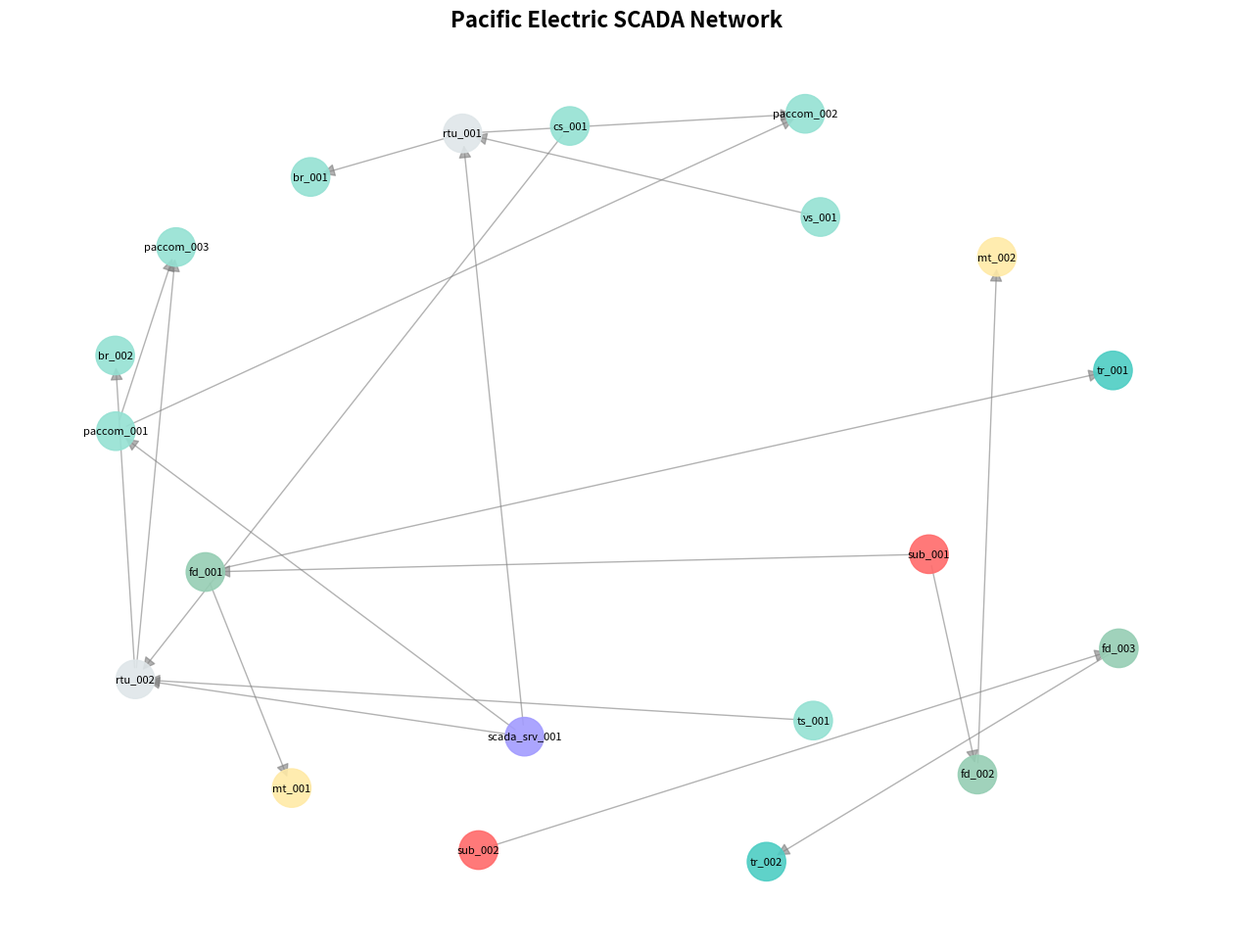

Write the Python code that produced this figure.
"""
SCADA Graph Database Schema for Pacific Electric Distribution Network
System for Molokai, HI

Note: communications are provided by PacCom's island-wide network
"""

import networkx as nx
import json
from typing import Dict, List
from dataclasses import dataclass, asdict
from enum import Enum
from datetime import datetime


class ComponentType(Enum):
    """Types of components in the electric SCADA system"""
    SUBSTATION = "substation"
    TRANSFORMER = "transformer"
    TRANSMISSION_LINE = "transmission_line"
    DISTRIBUTION_FEEDER = "distribution_feeder"
    DISTRIBUTION_POLE = "distribution_pole"
    BREAKER = "breaker"
    METER = "meter"
    SCADA_SERVER = "scada_server"
    RTU = "rtu"
    VOLTAGE_SENSOR = "voltage_sensor"
    CURRENT_SENSOR = "current_sensor"
    TEMPERATURE_SENSOR = "temperature_sensor"
    COMMUNICATION_NODE = "communication_node"


class ConnectionType(Enum):
    """Types of connections between components"""
    ELECTRICAL = "electrical"  # power flow
    CONTROL = "control"        # SCADA control signal
    MONITORING = "monitoring"  # data collection
    COMMUNICATION = "communication"  # network link


@dataclass
class Component:
    id: str
    name: str
    component_type: ComponentType
    location: str
    latitude: float
    longitude: float
    capacity: float = None
    unit: str = None
    operational_status: str = "active"
    installed_date: str = None
    metadata: Dict = None

    def to_dict(self):
        data = asdict(self)
        data['component_type'] = self.component_type.value
        if self.metadata is None:
            data['metadata'] = {}
        return data


@dataclass
class Connection:
    source_id: str
    target_id: str
    connection_type: ConnectionType
    flow_direction: str = "bidirectional"
    capacity: float = None
    length_km: float = None
    voltage_kv: float = None
    metadata: Dict = None

    def to_dict(self):
        data = asdict(self)
        data['connection_type'] = self.connection_type.value
        if self.metadata is None:
            data['metadata'] = {}
        return data


class SCADAGraphDatabase:
    """Generic graph database for SCADA systems"""

    def __init__(self):
        self.graph = nx.DiGraph()
        self.components: Dict[str, Component] = {}
        self.connections: List[Connection] = []

    def add_component(self, component: Component) -> None:
        self.components[component.id] = component
        self.graph.add_node(component.id, **component.to_dict())

    def add_connection(self, connection: Connection) -> None:
        self.connections.append(connection)
        self.graph.add_edge(connection.source_id, connection.target_id, **connection.to_dict())

    def get_component(self, component_id: str) -> Component:
        return self.components.get(component_id)

    def get_neighbors(self, component_id: str) -> List[str]:
        return list(self.graph.neighbors(component_id))

    def get_subgraph_by_type(self, component_type: ComponentType) -> nx.DiGraph:
        nodes = [nid for nid,data in self.graph.nodes(data=True) if data.get('component_type')==component_type.value]
        return self.graph.subgraph(nodes)

    def find_paths(self, source_id: str, target_id: str) -> List[List[str]]:
        try:
            return list(nx.all_simple_paths(self.graph, source_id, target_id))
        except nx.NetworkXNoPath:
            return []

    def get_graph_statistics(self) -> Dict:
        return {
            'total_components': self.graph.number_of_nodes(),
            'total_connections': self.graph.number_of_edges(),
            'network_diameter': nx.diameter(self.graph.to_undirected()) if nx.is_connected(self.graph.to_undirected()) else None,
            'average_clustering_coefficient': nx.average_clustering(self.graph.to_undirected()),
            'component_types': self._count_by_type(),
            'connection_types': self._count_connections_by_type()
        }

    def _count_by_type(self) -> Dict[str,int]:
        counts={}
        for c in self.components.values():
            t=c.component_type.value
            counts[t]=counts.get(t,0)+1
        return counts

    def _count_connections_by_type(self) -> Dict[str,int]:
        counts={}
        for conn in self.connections:
            t=conn.connection_type.value
            counts[t]=counts.get(t,0)+1
        return counts

    def to_json(self) -> str:
        data={
            'metadata':{
                'system':'Pacific Electric SCADA',
                'service':'Electric Distribution',
                'city':'Molokai',
                'created_date':datetime.now().isoformat(),
                'graph_statistics':self.get_graph_statistics()
            },
            'components':[c.to_dict() for c in self.components.values()],
            'connections':[conn.to_dict() for conn in self.connections]
        }
        return json.dumps(data,indent=2,default=str)

    def export_to_neo4j_cypher(self) -> str:
        cmds=[
            "// Pacific Electric SCADA Database",
            "MATCH (n) DETACH DELETE n;",
            "",
            "// Create components"
        ]
        for comp in self.components.values():
            props=comp.to_dict()
            props_str=", ".join([f"{k}: {json.dumps(v)}" if not isinstance(v,(int,float)) else f"{k}: {v}" for k,v in props.items()])
            cmds.append(f"CREATE (:{comp.component_type.value.upper()} {{{props_str}}});")
        cmds.append("\n// Create connections")
        for conn in self.connections:
            cmds.append(
                f"MATCH (a {{id: '{conn.source_id}'}}),(b {{id:'{conn.target_id}'}}) CREATE (a)-[:{conn.connection_type.value.upper()} {{flow_direction:'{conn.flow_direction}'}}]->(b);"
            )
        return "\n".join(cmds)

    def visualize(self,output_file:str=None):
        try:
            import matplotlib.pyplot as plt
            plt.figure(figsize=(16,12))
            pos=nx.spring_layout(self.graph,k=2,iterations=50)
            color_map={
                'substation':'#FF6B6B','transformer':'#4ECDC4','transmission_line':'#45B7D1',
                'distribution_feeder':'#96CEB4','meter':'#FFEAA7','rtu':'#DFE6E9','scada_server':'#A29BFE'
            }
            colors=[color_map.get(self.graph.nodes[n].get('component_type'),'#95E1D3') for n in self.graph.nodes()]
            nx.draw_networkx_nodes(self.graph,pos,node_color=colors,node_size=800,alpha=0.9)
            nx.draw_networkx_edges(self.graph,pos,edge_color='gray',arrows=True,arrowsize=20,alpha=0.6)
            nx.draw_networkx_labels(self.graph,pos,font_size=8)
            plt.title("Pacific Electric SCADA Network",fontsize=16,fontweight='bold')
            plt.axis('off')
            if output_file:
                plt.savefig(output_file,dpi=300,bbox_inches='tight')
                print(f"Graph saved to {output_file}")
            else:
                plt.show()
        except ImportError:
            print("Visualization requires matplotlib. Install with: pip install matplotlib")


def create_pacific_electric_scada() -> SCADAGraphDatabase:
    scada=SCADAGraphDatabase()
    # substations
    scada.add_component(Component(
        id="sub_001",
        name="Kaunakakai Substation",
        component_type=ComponentType.SUBSTATION,
        location="100 Power Rd, Kaunakakai, Molokai, HI",
        latitude=21.1952,
        longitude=-157.0547,
        capacity=5000,
        unit="kW",
        installed_date="2013-04-01"
    ))
    scada.add_component(Component(
        id="sub_002",
        name="East End Substation",
        component_type=ComponentType.SUBSTATION,
        location="1400 East End Rd, Molokai, HI",
        latitude=21.1865,
        longitude=-156.8945,
        capacity=3000,
        unit="kW",
        installed_date="2013-04-01"
    ))
    # feeders
    scada.add_component(Component(
        id="fd_001",
        name="Feeder - North Shore",
        component_type=ComponentType.DISTRIBUTION_FEEDER,
        location="North Shore corridor",
        latitude=21.2312,
        longitude=-157.0736,
        metadata={"voltage_kv":12, "length_km":5}
    ))
    scada.add_component(Component(
        id="fd_002",
        name="Feeder - Central",
        component_type=ComponentType.DISTRIBUTION_FEEDER,
        location="Kaunakakai town",
        latitude=21.1923,
        longitude=-157.0621,
        metadata={"voltage_kv":12, "length_km":3}
    ))
    scada.add_component(Component(
        id="fd_003",
        name="Feeder - East End",
        component_type=ComponentType.DISTRIBUTION_FEEDER,
        location="East End corridor",
        latitude=21.1834,
        longitude=-156.8756,
        metadata={"voltage_kv":12, "length_km":4}
    ))
    # transformers
    scada.add_component(Component(
        id="tr_001",
        name="Transformer - Maunaloa",
        component_type=ComponentType.TRANSFORMER,
        location="Maunaloa",
        latitude=21.2156,
        longitude=-157.1298,
        capacity=1000,
        unit="kVA"
    ))
    scada.add_component(Component(
        id="tr_002",
        name="Transformer - Pukoo",
        component_type=ComponentType.TRANSFORMER,
        location="Pukoo",
        latitude=21.1745,
        longitude=-156.8234,
        capacity=800,
        unit="kVA"
    ))
    # breakers
    scada.add_component(Component(
        id="br_001",
        name="Breaker - Kaunakakai Substation",
        component_type=ComponentType.BREAKER,
        location="Kaunakakai Substation",
        latitude=21.1952,
        longitude=-157.0547
    ))
    scada.add_component(Component(
        id="br_002",
        name="Breaker - East Substation",
        component_type=ComponentType.BREAKER,
        location="East End Substation",
        latitude=21.1865,
        longitude=-156.8945
    ))
    # meters
    scada.add_component(Component(
        id="mt_001",
        name="Meter - Maunaloa Residential",
        component_type=ComponentType.METER,
        location="Maunaloa",
        latitude=21.2156,
        longitude=-157.1298
    ))
    scada.add_component(Component(
        id="mt_002",
        name="Meter - Kaunakakai Commercial",
        component_type=ComponentType.METER,
        location="Kaunakakai Downtown",
        latitude=21.1943,
        longitude=-157.0519
    ))
    # sensors
    scada.add_component(Component(
        id="vs_001",
        name="Voltage Sensor - North Feeder",
        component_type=ComponentType.VOLTAGE_SENSOR,
        location="North Feeder",
        latitude=21.2312,
        longitude=-157.0736
    ))
    scada.add_component(Component(
        id="cs_001",
        name="Current Sensor - East Feeder",
        component_type=ComponentType.CURRENT_SENSOR,
        location="East Feeder",
        latitude=21.1834,
        longitude=-156.8756
    ))
    scada.add_component(Component(
        id="ts_001",
        name="Temperature Sensor - Transformer Pukoo",
        component_type=ComponentType.TEMPERATURE_SENSOR,
        location="Pukoo Transformer",
        latitude=21.1745,
        longitude=-156.8234
    ))
    # SCADA devices
    scada.add_component(Component(
        id="scada_srv_001",
        name="Central SCADA Server",
        component_type=ComponentType.SCADA_SERVER,
        location="100 Power Rd, Kaunakakai, Molokai, HI",
        latitude=21.1952,
        longitude=-157.0547,
        installed_date="2017-01-15"
    ))

    # PacCom backbone nodes (central + regional)
    scada.add_component(Component(
        id="paccom_001",
        name="PacCom Central Gateway",
        component_type=ComponentType.COMMUNICATION_NODE,
        location="100 Power Rd, Kaunakakai, Molokai, HI",
        latitude=21.1952,
        longitude=-157.0547,
        metadata={"provider":"PacCom","type":"fiber/5G","bandwidth_gbps":100}
    ))
    scada.add_component(Component(
        id="paccom_002",
        name="PacCom North Relay",
        component_type=ComponentType.COMMUNICATION_NODE,
        location="North Shore Rd, Molokai, HI",
        latitude=21.2482,
        longitude=-157.0623,
        metadata={"provider":"PacCom","type":"5G","bandwidth_gbps":30}
    ))
    scada.add_component(Component(
        id="paccom_003",
        name="PacCom East Relay",
        component_type=ComponentType.COMMUNICATION_NODE,
        location="East End Rd, Molokai, HI",
        latitude=21.1865,
        longitude=-156.8945,
        metadata={"provider":"PacCom","type":"5G","bandwidth_gbps":30}
    ))

    # interconnect PacCom nodes
    scada.add_connection(Connection(source_id="paccom_001",target_id="paccom_002",connection_type=ConnectionType.COMMUNICATION,flow_direction="bidirectional",metadata={"link":"fiber_trunk"}))
    scada.add_connection(Connection(source_id="paccom_001",target_id="paccom_003",connection_type=ConnectionType.COMMUNICATION,flow_direction="bidirectional",metadata={"link":"fiber_trunk"}))

    # connect SCADA server to central and RTUs to regional nodes
    scada.add_connection(Connection(source_id="scada_srv_001",target_id="paccom_001",connection_type=ConnectionType.COMMUNICATION))
    scada.add_connection(Connection(source_id="rtu_001",target_id="paccom_002",connection_type=ConnectionType.COMMUNICATION))
    scada.add_connection(Connection(source_id="rtu_002",target_id="paccom_003",connection_type=ConnectionType.COMMUNICATION))
    scada.add_component(Component(
        id="rtu_001",
        name="RTU - Kaunakakai Substation",
        component_type=ComponentType.RTU,
        location="Kaunakakai Substation",
        latitude=21.1952,
        longitude=-157.0547,
        installed_date="2017-01-15"
    ))
    scada.add_component(Component(
        id="rtu_002",
        name="RTU - East Substation",
        component_type=ComponentType.RTU,
        location="East End Substation",
        latitude=21.1865,
        longitude=-156.8945,
        installed_date="2017-01-15"
    ))
    # control connections
    scada.add_connection(Connection(source_id="scada_srv_001",target_id="rtu_001",connection_type=ConnectionType.CONTROL))
    scada.add_connection(Connection(source_id="scada_srv_001",target_id="rtu_002",connection_type=ConnectionType.CONTROL))
    scada.add_connection(Connection(source_id="rtu_001",target_id="br_001",connection_type=ConnectionType.CONTROL))
    scada.add_connection(Connection(source_id="rtu_002",target_id="br_002",connection_type=ConnectionType.CONTROL))
    # monitoring
    scada.add_connection(Connection(source_id="vs_001",target_id="rtu_001",connection_type=ConnectionType.MONITORING,flow_direction="unidirectional"))
    scada.add_connection(Connection(source_id="cs_001",target_id="rtu_002",connection_type=ConnectionType.MONITORING,flow_direction="unidirectional"))
    scada.add_connection(Connection(source_id="ts_001",target_id="rtu_002",connection_type=ConnectionType.MONITORING,flow_direction="unidirectional"))
    # electrical flow
    scada.add_connection(Connection(source_id="sub_001",target_id="fd_001",connection_type=ConnectionType.ELECTRICAL,flow_direction="bidirectional",capacity=2500,voltage_kv=12,length_km=5))
    scada.add_connection(Connection(source_id="sub_001",target_id="fd_002",connection_type=ConnectionType.ELECTRICAL,flow_direction="bidirectional",capacity=2000,voltage_kv=12,length_km=3))
    scada.add_connection(Connection(source_id="sub_002",target_id="fd_003",connection_type=ConnectionType.ELECTRICAL,flow_direction="bidirectional",capacity=1500,voltage_kv=12,length_km=4))
    scada.add_connection(Connection(source_id="fd_001",target_id="tr_001",connection_type=ConnectionType.ELECTRICAL,flow_direction="bidirectional",capacity=1000))
    scada.add_connection(Connection(source_id="fd_003",target_id="tr_002",connection_type=ConnectionType.ELECTRICAL,flow_direction="bidirectional",capacity=800))
    scada.add_connection(Connection(source_id="fd_001",target_id="mt_001",connection_type=ConnectionType.ELECTRICAL,flow_direction="bidirectional",capacity=500))
    scada.add_connection(Connection(source_id="fd_002",target_id="mt_002",connection_type=ConnectionType.ELECTRICAL,flow_direction="bidirectional",capacity=400))
    return scada


if __name__ == "__main__":
    scada=create_pacific_electric_scada()
    print("Pacific Electric SCADA System - Graph Database")
    print("="*60)
    stats=scada.get_graph_statistics()
    print(f"Total Components: {stats['total_components']}")
    print(f"Total Connections: {stats['total_connections']}")
    print("\nComponent Distribution:")
    for t,c in stats['component_types'].items():
        print(f"  {t}: {c}")
    print("\nConnection Distribution:")
    for t,c in stats['connection_types'].items():
        print(f"  {t}: {c}")
    with open("pacific_electric_scada_data.json","w") as f:
        f.write(scada.to_json())
    print("\n✓ Graph data exported to: pacific_electric_scada_data.json")
    with open("pacific_electric_scada_neo4j.cypher","w") as f:
        f.write(scada.export_to_neo4j_cypher())
    print("✓ Neo4j Cypher commands exported to: pacific_electric_scada_neo4j.cypher")
    try:
        scada.visualize("pacific_electric_scada_visualization.png")
        print("✓ Graph visualization saved to: pacific_electric_scada_visualization.png")
    except ImportError:
        print("⚠ Visualization skipped (requires matplotlib)")
    # csv exports
    import csv
    comp_fields=['id','name','component_type','location','latitude','longitude','capacity','unit','operational_status','installed_date']
    with open('pacific_electric_components.csv','w',newline='') as cf:
        w=csv.DictWriter(cf,fieldnames=comp_fields)
        w.writeheader()
        for comp in scada.components.values():
            r=comp.to_dict()
            w.writerow({k:r.get(k) for k in comp_fields})
    conn_fields=['source_id','target_id','connection_type','flow_direction','capacity','length_km','voltage_kv']
    with open('pacific_electric_connections.csv','w',newline='') as cf2:
        w2=csv.DictWriter(cf2,fieldnames=conn_fields)
        w2.writeheader()
        for conn in scada.connections:
            r=conn.to_dict()
            w2.writerow({k:r.get(k) for k in conn_fields})
    print("\n✓ CSV exports: pacific_electric_components.csv, pacific_electric_connections.csv")
